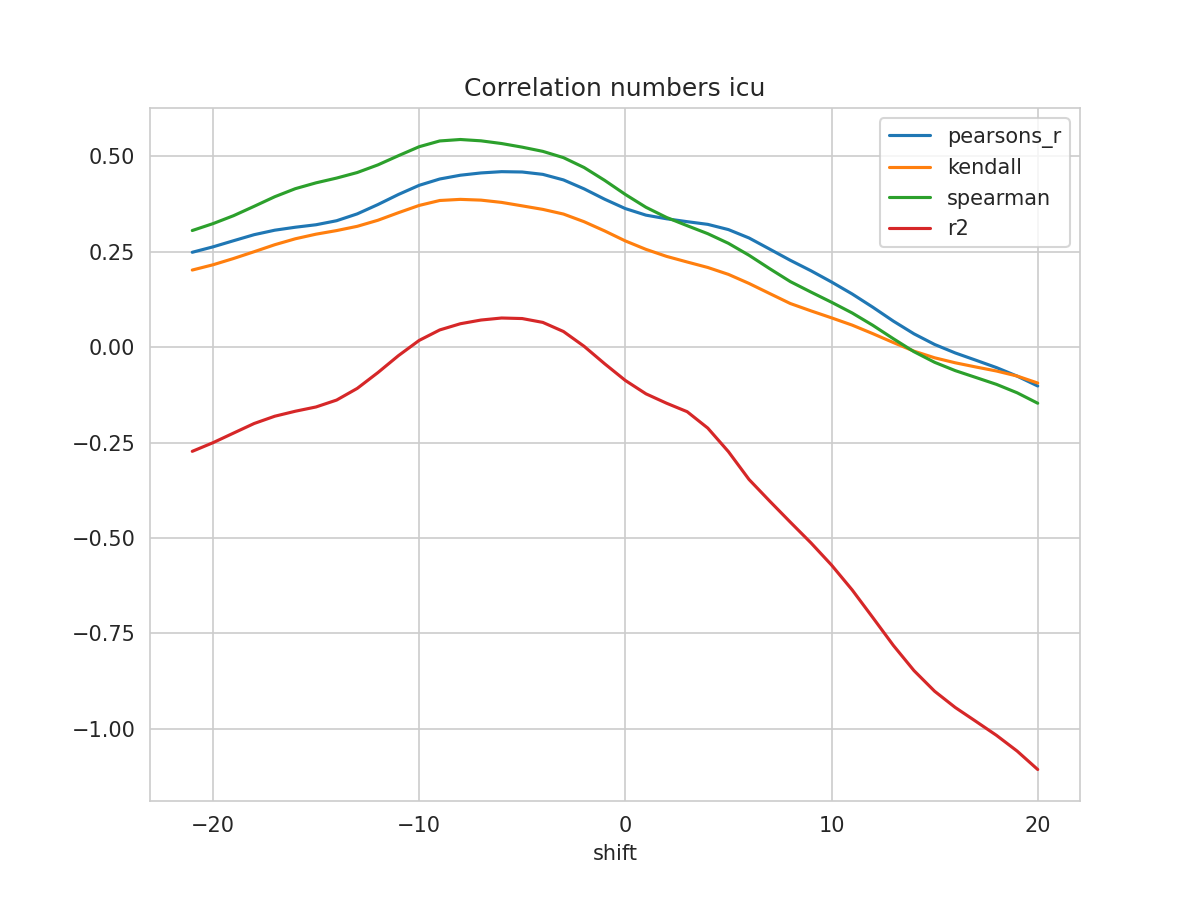

The data file committed next to this chart (first rows):
shift, N, pearsons_r, kendall, spearman, mse, explained_variance_score, r2, rmse
-21, 492, 0.2484, 0.2018, 0.3054, 0.05112, -0.2687, -0.273, 0.2261
-20, 493, 0.2625, 0.2155, 0.3233, 0.05014, -0.2463, -0.2505, 0.2239
-19, 494, 0.2786, 0.2321, 0.3442, 0.04905, -0.2211, -0.2252, 0.2215
-18, 495, 0.2945, 0.2499, 0.3687, 0.04797, -0.1961, -0.2001, 0.219
-17, 496, 0.3062, 0.2682, 0.3939, 0.04715, -0.1771, -0.181, 0.2171
-16, 497, 0.314, 0.2838, 0.415, 0.04659, -0.1639, -0.1679, 0.2159
-15, 498, 0.3205, 0.2958, 0.4302, 0.04614, -0.1526, -0.1567, 0.2148
-14, 499, 0.331, 0.3052, 0.4427, 0.04543, -0.1344, -0.1387, 0.2132
-13, 500, 0.349, 0.3164, 0.4572, 0.04429, -0.1036, -0.1081, 0.2105
-12, 501, 0.3733, 0.3322, 0.4772, 0.04277, -0.062, -0.0668, 0.2068
-11, 502, 0.3998, 0.3521, 0.5014, 0.0411, -0.01721, -0.02224, 0.2027
-10, 502, 0.4237, 0.371, 0.5248, 0.03963, 0.02301, 0.01745, 0.1991
-9, 502, 0.4403, 0.384, 0.5399, 0.03862, 0.05097, 0.04495, 0.1965
-8, 502, 0.4502, 0.3869, 0.5437, 0.038, 0.06745, 0.06121, 0.1949
-7, 502, 0.4562, 0.385, 0.5403, 0.03762, 0.07739, 0.0709, 0.194
-6, 502, 0.4595, 0.379, 0.5332, 0.03742, 0.0829, 0.07622, 0.1934
-5, 502, 0.4586, 0.3699, 0.5237, 0.03747, 0.08146, 0.07481, 0.1936
-4, 502, 0.4524, 0.3607, 0.5127, 0.03788, 0.0713, 0.06472, 0.1946
-3, 502, 0.4379, 0.3485, 0.4963, 0.03882, 0.04734, 0.0409, 0.197
-2, 502, 0.4145, 0.3285, 0.4704, 0.0403, 0.008436, 0.002186, 0.2008
-1, 502, 0.3873, 0.3043, 0.4367, 0.04197, -0.03771, -0.04367, 0.2049
0, 502, 0.3628, 0.2781, 0.3999, 0.04328, -0.08172, -0.08726, 0.208
1, 502, 0.3456, 0.256, 0.3663, 0.04387, -0.1173, -0.1223, 0.2095
2, 502, 0.3361, 0.2376, 0.3395, 0.04385, -0.1425, -0.1469, 0.2094
3, 502, 0.3285, 0.2229, 0.318, 0.0437, -0.1652, -0.1691, 0.209
4, 502, 0.3215, 0.2086, 0.2971, 0.04234, -0.209, -0.2121, 0.2058
5, 502, 0.3078, 0.1905, 0.2718, 0.04138, -0.2715, -0.2737, 0.2034
6, 502, 0.2858, 0.1667, 0.2406, 0.04135, -0.345, -0.3467, 0.2033
7, 502, 0.2567, 0.1404, 0.2055, 0.04296, -0.4016, -0.4032, 0.2073
8, 502, 0.2274, 0.1142, 0.1716, 0.04464, -0.4568, -0.4583, 0.2113
9, 502, 0.2001, 0.09498, 0.1442, 0.04613, -0.5108, -0.5125, 0.2148
10, 502, 0.1706, 0.07665, 0.1175, 0.04775, -0.5688, -0.5708, 0.2185
11, 502, 0.1393, 0.05763, 0.08946, 0.04935, -0.6336, -0.6358, 0.2222
12, 502, 0.1046, 0.03532, 0.05719, 0.05113, -0.7056, -0.7082, 0.2261
13, 502, 0.06804, 0.01191, 0.02193, 0.0531, -0.7785, -0.7813, 0.2304
14, 502, 0.03477, -0.01061, -0.01203, 0.05492, -0.8443, -0.8473, 0.2344
15, 502, 0.006938, -0.02796, -0.0398, 0.05648, -0.8982, -0.9013, 0.2377
16, 502, -0.01528, -0.04108, -0.06155, 0.05774, -0.9407, -0.9438, 0.2403
17, 502, -0.03429, -0.05207, -0.07951, 0.05881, -0.9771, -0.9801, 0.2425
18, 502, -0.05363, -0.06259, -0.09757, 0.0599, -1.014, -1.017, 0.2448
19, 502, -0.07593, -0.07575, -0.1196, 0.0612, -1.055, -1.058, 0.2474
20, 502, -0.1018, -0.09409, -0.147, 0.06268, -1.104, -1.106, 0.2504
